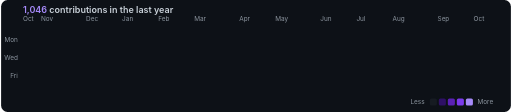
t = 0.00 s
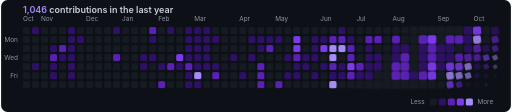
t = 2.61 s
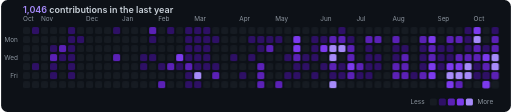
t = 3.33 s
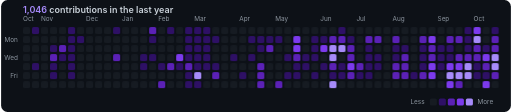
t = 4.88 s
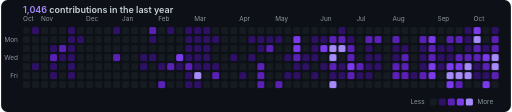
t = 6.17 s
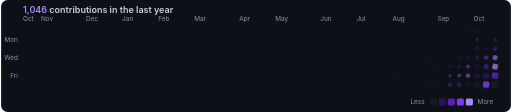
t = 8.73 s

The animated SVG that drew these frames (rendered in a browser with its animation timeline set to each time). Animation: 1 CSS @keyframes rule; frames cover the first 8.73 s, repeats indefinitely.

<svg xmlns="http://www.w3.org/2000/svg" width="792" height="174" viewBox="0 0 792 174">
<style>
  .lbl { font: 10px -apple-system, "Segoe UI", Helvetica, Arial, sans-serif; fill: #8b949e; }
  .ttl { font: 600 14px -apple-system, "Segoe UI", Helvetica, Arial, sans-serif; fill: #c9d1d9; }
  .ttl tspan { fill: #a78bfa; }
  .g rect {
    transform-box: fill-box;
    transform-origin: center;
    animation: wave 9s cubic-bezier(.3,.7,.4,1) infinite both;
  }
  @keyframes wave {
    0%   { opacity: 0; transform: scale(.2) rotate(-45deg); }
    7%   { opacity: 1; transform: scale(1.25) rotate(0deg); }
    11%  { opacity: 1; transform: scale(1); }
    68%  { opacity: 1; transform: scale(1); }
    76%  { opacity: 0; transform: scale(.2) rotate(45deg); }
    100% { opacity: 0; transform: scale(.2) rotate(45deg); }
  }
  @media (prefers-reduced-motion: reduce) { .g rect { animation: none; } }
</style>
<rect width="100%" height="100%" rx="10" fill="#0d1117"/>
<text x="34" y="20" class="ttl"><tspan>1,046</tspan> contributions in the last year</text>
<text x="34" y="32" class="lbl">Oct</text><text x="62" y="32" class="lbl">Nov</text><text x="132" y="32" class="lbl">Dec</text><text x="188" y="32" class="lbl">Jan</text><text x="244" y="32" class="lbl">Feb</text><text x="300" y="32" class="lbl">Mar</text><text x="370" y="32" class="lbl">Apr</text><text x="426" y="32" class="lbl">May</text><text x="496" y="32" class="lbl">Jun</text><text x="552" y="32" class="lbl">Jul</text><text x="608" y="32" class="lbl">Aug</text><text x="678" y="32" class="lbl">Sep</text><text x="734" y="32" class="lbl">Oct</text><text x="26" y="65" text-anchor="end" class="lbl">Mon</text><text x="26" y="93" text-anchor="end" class="lbl">Wed</text><text x="26" y="121" text-anchor="end" class="lbl">Fri</text>
<g class="g"><rect x="34" y="42" width="11" height="11" rx="2.5" fill="#161b22" style="animation-delay:0.000s"><title>2025-10-19: 0 contributions</title></rect><rect x="34" y="56" width="11" height="11" rx="2.5" fill="#161b22" style="animation-delay:0.045s"><title>2025-10-20: 0 contributions</title></rect><rect x="34" y="70" width="11" height="11" rx="2.5" fill="#161b22" style="animation-delay:0.090s"><title>2025-10-21: 0 contributions</title></rect><rect x="34" y="84" width="11" height="11" rx="2.5" fill="#161b22" style="animation-delay:0.135s"><title>2025-10-22: 0 contributions</title></rect><rect x="34" y="98" width="11" height="11" rx="2.5" fill="#161b22" style="animation-delay:0.180s"><title>2025-10-23: 0 contributions</title></rect><rect x="34" y="112" width="11" height="11" rx="2.5" fill="#161b22" style="animation-delay:0.225s"><title>2025-10-24: 0 contributions</title></rect><rect x="34" y="126" width="11" height="11" rx="2.5" fill="#161b22" style="animation-delay:0.270s"><title>2025-10-25: 0 contributions</title></rect><rect x="48" y="42" width="11" height="11" rx="2.5" fill="#2e1065" style="animation-delay:0.045s"><title>2025-10-26: 1 contributions</title></rect><rect x="48" y="56" width="11" height="11" rx="2.5" fill="#161b22" style="animation-delay:0.090s"><title>2025-10-27: 0 contributions</title></rect><rect x="48" y="70" width="11" height="11" rx="2.5" fill="#161b22" style="animation-delay:0.135s"><title>2025-10-28: 0 contributions</title></rect><rect x="48" y="84" width="11" height="11" rx="2.5" fill="#161b22" style="animation-delay:0.180s"><title>2025-10-29: 0 contributions</title></rect><rect x="48" y="98" width="11" height="11" rx="2.5" fill="#2e1065" style="animation-delay:0.225s"><title>2025-10-30: 2 contributions</title></rect><rect x="48" y="112" width="11" height="11" rx="2.5" fill="#161b22" style="animation-delay:0.270s"><title>2025-10-31: 0 contributions</title></rect><rect x="48" y="126" width="11" height="11" rx="2.5" fill="#161b22" style="animation-delay:0.315s"><title>2025-11-01: 0 contributions</title></rect><rect x="62" y="42" width="11" height="11" rx="2.5" fill="#161b22" style="animation-delay:0.090s"><title>2025-11-02: 0 contributions</title></rect><rect x="62" y="56" width="11" height="11" rx="2.5" fill="#161b22" style="animation-delay:0.135s"><title>2025-11-03: 0 contributions</title></rect><rect x="62" y="70" width="11" height="11" rx="2.5" fill="#161b22" style="animation-delay:0.180s"><title>2025-11-04: 0 contributions</title></rect><rect x="62" y="84" width="11" height="11" rx="2.5" fill="#161b22" style="animation-delay:0.225s"><title>2025-11-05: 0 contributions</title></rect><rect x="62" y="98" width="11" height="11" rx="2.5" fill="#161b22" style="animation-delay:0.270s"><title>2025-11-06: 0 contributions</title></rect><rect x="62" y="112" width="11" height="11" rx="2.5" fill="#161b22" style="animation-delay:0.315s"><title>2025-11-07: 0 contributions</title></rect><rect x="62" y="126" width="11" height="11" rx="2.5" fill="#161b22" style="animation-delay:0.360s"><title>2025-11-08: 0 contributions</title></rect><rect x="76" y="42" width="11" height="11" rx="2.5" fill="#161b22" style="animation-delay:0.135s"><title>2025-11-09: 0 contributions</title></rect><rect x="76" y="56" width="11" height="11" rx="2.5" fill="#161b22" style="animation-delay:0.180s"><title>2025-11-10: 0 contributions</title></rect><rect x="76" y="70" width="11" height="11" rx="2.5" fill="#2e1065" style="animation-delay:0.225s"><title>2025-11-11: 4 contributions</title></rect><rect x="76" y="84" width="11" height="11" rx="2.5" fill="#5b21b6" style="animation-delay:0.270s"><title>2025-11-12: 8 contributions</title></rect><rect x="76" y="98" width="11" height="11" rx="2.5" fill="#2e1065" style="animation-delay:0.315s"><title>2025-11-13: 2 contributions</title></rect><rect x="76" y="112" width="11" height="11" rx="2.5" fill="#2e1065" style="animation-delay:0.360s"><title>2025-11-14: 5 contributions</title></rect><rect x="76" y="126" width="11" height="11" rx="2.5" fill="#161b22" style="animation-delay:0.405s"><title>2025-11-15: 0 contributions</title></rect><rect x="90" y="42" width="11" height="11" rx="2.5" fill="#161b22" style="animation-delay:0.180s"><title>2025-11-16: 0 contributions</title></rect><rect x="90" y="56" width="11" height="11" rx="2.5" fill="#161b22" style="animation-delay:0.225s"><title>2025-11-17: 0 contributions</title></rect><rect x="90" y="70" width="11" height="11" rx="2.5" fill="#5b21b6" style="animation-delay:0.270s"><title>2025-11-18: 6 contributions</title></rect><rect x="90" y="84" width="11" height="11" rx="2.5" fill="#2e1065" style="animation-delay:0.315s"><title>2025-11-19: 5 contributions</title></rect><rect x="90" y="98" width="11" height="11" rx="2.5" fill="#161b22" style="animation-delay:0.360s"><title>2025-11-20: 0 contributions</title></rect><rect x="90" y="112" width="11" height="11" rx="2.5" fill="#161b22" style="animation-delay:0.405s"><title>2025-11-21: 0 contributions</title></rect><rect x="90" y="126" width="11" height="11" rx="2.5" fill="#161b22" style="animation-delay:0.450s"><title>2025-11-22: 0 contributions</title></rect><rect x="104" y="42" width="11" height="11" rx="2.5" fill="#2e1065" style="animation-delay:0.225s"><title>2025-11-23: 2 contributions</title></rect><rect x="104" y="56" width="11" height="11" rx="2.5" fill="#2e1065" style="animation-delay:0.270s"><title>2025-11-24: 2 contributions</title></rect><rect x="104" y="70" width="11" height="11" rx="2.5" fill="#2e1065" style="animation-delay:0.315s"><title>2025-11-25: 3 contributions</title></rect><rect x="104" y="84" width="11" height="11" rx="2.5" fill="#2e1065" style="animation-delay:0.360s"><title>2025-11-26: 3 contributions</title></rect><rect x="104" y="98" width="11" height="11" rx="2.5" fill="#2e1065" style="animation-delay:0.405s"><title>2025-11-27: 2 contributions</title></rect><rect x="104" y="112" width="11" height="11" rx="2.5" fill="#2e1065" style="animation-delay:0.450s"><title>2025-11-28: 2 contributions</title></rect><rect x="104" y="126" width="11" height="11" rx="2.5" fill="#161b22" style="animation-delay:0.495s"><title>2025-11-29: 0 contributions</title></rect><rect x="118" y="42" width="11" height="11" rx="2.5" fill="#161b22" style="animation-delay:0.270s"><title>2025-11-30: 0 contributions</title></rect><rect x="118" y="56" width="11" height="11" rx="2.5" fill="#2e1065" style="animation-delay:0.315s"><title>2025-12-01: 1 contributions</title></rect><rect x="118" y="70" width="11" height="11" rx="2.5" fill="#161b22" style="animation-delay:0.360s"><title>2025-12-02: 0 contributions</title></rect><rect x="118" y="84" width="11" height="11" rx="2.5" fill="#161b22" style="animation-delay:0.405s"><title>2025-12-03: 0 contributions</title></rect><rect x="118" y="98" width="11" height="11" rx="2.5" fill="#161b22" style="animation-delay:0.450s"><title>2025-12-04: 0 contributions</title></rect><rect x="118" y="112" width="11" height="11" rx="2.5" fill="#161b22" style="animation-delay:0.495s"><title>2025-12-05: 0 contributions</title></rect><rect x="118" y="126" width="11" height="11" rx="2.5" fill="#161b22" style="animation-delay:0.540s"><title>2025-12-06: 0 contributions</title></rect><rect x="132" y="42" width="11" height="11" rx="2.5" fill="#161b22" style="animation-delay:0.315s"><title>2025-12-07: 0 contributions</title></rect><rect x="132" y="56" width="11" height="11" rx="2.5" fill="#161b22" style="animation-delay:0.360s"><title>2025-12-08: 0 contributions</title></rect><rect x="132" y="70" width="11" height="11" rx="2.5" fill="#161b22" style="animation-delay:0.405s"><title>2025-12-09: 0 contributions</title></rect><rect x="132" y="84" width="11" height="11" rx="2.5" fill="#161b22" style="animation-delay:0.450s"><title>2025-12-10: 0 contributions</title></rect><rect x="132" y="98" width="11" height="11" rx="2.5" fill="#161b22" style="animation-delay:0.495s"><title>2025-12-11: 0 contributions</title></rect><rect x="132" y="112" width="11" height="11" rx="2.5" fill="#161b22" style="animation-delay:0.540s"><title>2025-12-12: 0 contributions</title></rect><rect x="132" y="126" width="11" height="11" rx="2.5" fill="#161b22" style="animation-delay:0.585s"><title>2025-12-13: 0 contributions</title></rect><rect x="146" y="42" width="11" height="11" rx="2.5" fill="#161b22" style="animation-delay:0.360s"><title>2025-12-14: 0 contributions</title></rect><rect x="146" y="56" width="11" height="11" rx="2.5" fill="#161b22" style="animation-delay:0.405s"><title>2025-12-15: 0 contributions</title></rect><rect x="146" y="70" width="11" height="11" rx="2.5" fill="#161b22" style="animation-delay:0.450s"><title>2025-12-16: 0 contributions</title></rect><rect x="146" y="84" width="11" height="11" rx="2.5" fill="#161b22" style="animation-delay:0.495s"><title>2025-12-17: 0 contributions</title></rect><rect x="146" y="98" width="11" height="11" rx="2.5" fill="#161b22" style="animation-delay:0.540s"><title>2025-12-18: 0 contributions</title></rect><rect x="146" y="112" width="11" height="11" rx="2.5" fill="#161b22" style="animation-delay:0.585s"><title>2025-12-19: 0 contributions</title></rect><rect x="146" y="126" width="11" height="11" rx="2.5" fill="#161b22" style="animation-delay:0.630s"><title>2025-12-20: 0 contributions</title></rect><rect x="160" y="42" width="11" height="11" rx="2.5" fill="#161b22" style="animation-delay:0.405s"><title>2025-12-21: 0 contributions</title></rect><rect x="160" y="56" width="11" height="11" rx="2.5" fill="#161b22" style="animation-delay:0.450s"><title>2025-12-22: 0 contributions</title></rect><rect x="160" y="70" width="11" height="11" rx="2.5" fill="#161b22" style="animation-delay:0.495s"><title>2025-12-23: 0 contributions</title></rect><rect x="160" y="84" width="11" height="11" rx="2.5" fill="#161b22" style="animation-delay:0.540s"><title>2025-12-24: 0 contributions</title></rect><rect x="160" y="98" width="11" height="11" rx="2.5" fill="#161b22" style="animation-delay:0.585s"><title>2025-12-25: 0 contributions</title></rect><rect x="160" y="112" width="11" height="11" rx="2.5" fill="#161b22" style="animation-delay:0.630s"><title>2025-12-26: 0 contributions</title></rect><rect x="160" y="126" width="11" height="11" rx="2.5" fill="#161b22" style="animation-delay:0.675s"><title>2025-12-27: 0 contributions</title></rect><rect x="174" y="42" width="11" height="11" rx="2.5" fill="#2e1065" style="animation-delay:0.450s"><title>2025-12-28: 3 contributions</title></rect><rect x="174" y="56" width="11" height="11" rx="2.5" fill="#161b22" style="animation-delay:0.495s"><title>2025-12-29: 0 contributions</title></rect><rect x="174" y="70" width="11" height="11" rx="2.5" fill="#161b22" style="animation-delay:0.540s"><title>2025-12-30: 0 contributions</title></rect><rect x="174" y="84" width="11" height="11" rx="2.5" fill="#5b21b6" style="animation-delay:0.585s"><title>2025-12-31: 6 contributions</title></rect><rect x="174" y="98" width="11" height="11" rx="2.5" fill="#161b22" style="animation-delay:0.630s"><title>2026-01-01: 0 contributions</title></rect><rect x="174" y="112" width="11" height="11" rx="2.5" fill="#161b22" style="animation-delay:0.675s"><title>2026-01-02: 0 contributions</title></rect><rect x="174" y="126" width="11" height="11" rx="2.5" fill="#161b22" style="animation-delay:0.720s"><title>2026-01-03: 0 contributions</title></rect><rect x="188" y="42" width="11" height="11" rx="2.5" fill="#161b22" style="animation-delay:0.495s"><title>2026-01-04: 0 contributions</title></rect><rect x="188" y="56" width="11" height="11" rx="2.5" fill="#161b22" style="animation-delay:0.540s"><title>2026-01-05: 0 contributions</title></rect><rect x="188" y="70" width="11" height="11" rx="2.5" fill="#161b22" style="animation-delay:0.585s"><title>2026-01-06: 0 contributions</title></rect><rect x="188" y="84" width="11" height="11" rx="2.5" fill="#161b22" style="animation-delay:0.630s"><title>2026-01-07: 0 contributions</title></rect><rect x="188" y="98" width="11" height="11" rx="2.5" fill="#161b22" style="animation-delay:0.675s"><title>2026-01-08: 0 contributions</title></rect><rect x="188" y="112" width="11" height="11" rx="2.5" fill="#161b22" style="animation-delay:0.720s"><title>2026-01-09: 0 contributions</title></rect><rect x="188" y="126" width="11" height="11" rx="2.5" fill="#161b22" style="animation-delay:0.765s"><title>2026-01-10: 0 contributions</title></rect><rect x="202" y="42" width="11" height="11" rx="2.5" fill="#161b22" style="animation-delay:0.540s"><title>2026-01-11: 0 contributions</title></rect><rect x="202" y="56" width="11" height="11" rx="2.5" fill="#161b22" style="animation-delay:0.585s"><title>2026-01-12: 0 contributions</title></rect><rect x="202" y="70" width="11" height="11" rx="2.5" fill="#161b22" style="animation-delay:0.630s"><title>2026-01-13: 0 contributions</title></rect><rect x="202" y="84" width="11" height="11" rx="2.5" fill="#161b22" style="animation-delay:0.675s"><title>2026-01-14: 0 contributions</title></rect><rect x="202" y="98" width="11" height="11" rx="2.5" fill="#161b22" style="animation-delay:0.720s"><title>2026-01-15: 0 contributions</title></rect><rect x="202" y="112" width="11" height="11" rx="2.5" fill="#161b22" style="animation-delay:0.765s"><title>2026-01-16: 0 contributions</title></rect><rect x="202" y="126" width="11" height="11" rx="2.5" fill="#161b22" style="animation-delay:0.810s"><title>2026-01-17: 0 contributions</title></rect><rect x="216" y="42" width="11" height="11" rx="2.5" fill="#161b22" style="animation-delay:0.585s"><title>2026-01-18: 0 contributions</title></rect><rect x="216" y="56" width="11" height="11" rx="2.5" fill="#161b22" style="animation-delay:0.630s"><title>2026-01-19: 0 contributions</title></rect><rect x="216" y="70" width="11" height="11" rx="2.5" fill="#161b22" style="animation-delay:0.675s"><title>2026-01-20: 0 contributions</title></rect><rect x="216" y="84" width="11" height="11" rx="2.5" fill="#2e1065" style="animation-delay:0.720s"><title>2026-01-21: 1 contributions</title></rect><rect x="216" y="98" width="11" height="11" rx="2.5" fill="#2e1065" style="animation-delay:0.765s"><title>2026-01-22: 1 contributions</title></rect><rect x="216" y="112" width="11" height="11" rx="2.5" fill="#161b22" style="animation-delay:0.810s"><title>2026-01-23: 0 contributions</title></rect><rect x="216" y="126" width="11" height="11" rx="2.5" fill="#161b22" style="animation-delay:0.855s"><title>2026-01-24: 0 contributions</title></rect><rect x="230" y="42" width="11" height="11" rx="2.5" fill="#5b21b6" style="animation-delay:0.630s"><title>2026-01-25: 6 contributions</title></rect><rect x="230" y="56" width="11" height="11" rx="2.5" fill="#2e1065" style="animation-delay:0.675s"><title>2026-01-26: 3 contributions</title></rect><rect x="230" y="70" width="11" height="11" rx="2.5" fill="#161b22" style="animation-delay:0.720s"><title>2026-01-27: 0 contributions</title></rect><rect x="230" y="84" width="11" height="11" rx="2.5" fill="#2e1065" style="animation-delay:0.765s"><title>2026-01-28: 1 contributions</title></rect><rect x="230" y="98" width="11" height="11" rx="2.5" fill="#161b22" style="animation-delay:0.810s"><title>2026-01-29: 0 contributions</title></rect><rect x="230" y="112" width="11" height="11" rx="2.5" fill="#161b22" style="animation-delay:0.855s"><title>2026-01-30: 0 contributions</title></rect><rect x="230" y="126" width="11" height="11" rx="2.5" fill="#161b22" style="animation-delay:0.900s"><title>2026-01-31: 0 contributions</title></rect><rect x="244" y="42" width="11" height="11" rx="2.5" fill="#161b22" style="animation-delay:0.675s"><title>2026-02-01: 0 contributions</title></rect><rect x="244" y="56" width="11" height="11" rx="2.5" fill="#161b22" style="animation-delay:0.720s"><title>2026-02-02: 0 contributions</title></rect><rect x="244" y="70" width="11" height="11" rx="2.5" fill="#161b22" style="animation-delay:0.765s"><title>2026-02-03: 0 contributions</title></rect><rect x="244" y="84" width="11" height="11" rx="2.5" fill="#161b22" style="animation-delay:0.810s"><title>2026-02-04: 0 contributions</title></rect><rect x="244" y="98" width="11" height="11" rx="2.5" fill="#2e1065" style="animation-delay:0.855s"><title>2026-02-05: 5 contributions</title></rect><rect x="244" y="112" width="11" height="11" rx="2.5" fill="#161b22" style="animation-delay:0.900s"><title>2026-02-06: 0 contributions</title></rect><rect x="244" y="126" width="11" height="11" rx="2.5" fill="#5b21b6" style="animation-delay:0.945s"><title>2026-02-07: 7 contributions</title></rect><rect x="258" y="42" width="11" height="11" rx="2.5" fill="#2e1065" style="animation-delay:0.720s"><title>2026-02-08: 5 contributions</title></rect><rect x="258" y="56" width="11" height="11" rx="2.5" fill="#161b22" style="animation-delay:0.765s"><title>2026-02-09: 0 contributions</title></rect><rect x="258" y="70" width="11" height="11" rx="2.5" fill="#161b22" style="animation-delay:0.810s"><title>2026-02-10: 0 contributions</title></rect><rect x="258" y="84" width="11" height="11" rx="2.5" fill="#161b22" style="animation-delay:0.855s"><title>2026-02-11: 0 contributions</title></rect><rect x="258" y="98" width="11" height="11" rx="2.5" fill="#5b21b6" style="animation-delay:0.900s"><title>2026-02-12: 7 contributions</title></rect><rect x="258" y="112" width="11" height="11" rx="2.5" fill="#161b22" style="animation-delay:0.945s"><title>2026-02-13: 0 contributions</title></rect><rect x="258" y="126" width="11" height="11" rx="2.5" fill="#161b22" style="animation-delay:0.990s"><title>2026-02-14: 0 contributions</title></rect><rect x="272" y="42" width="11" height="11" rx="2.5" fill="#161b22" style="animation-delay:0.765s"><title>2026-02-15: 0 contributions</title></rect><rect x="272" y="56" width="11" height="11" rx="2.5" fill="#161b22" style="animation-delay:0.810s"><title>2026-02-16: 0 contributions</title></rect><rect x="272" y="70" width="11" height="11" rx="2.5" fill="#161b22" style="animation-delay:0.855s"><title>2026-02-17: 0 contributions</title></rect><rect x="272" y="84" width="11" height="11" rx="2.5" fill="#7c3aed" style="animation-delay:0.900s"><title>2026-02-18: 14 contributions</title></rect><rect x="272" y="98" width="11" height="11" rx="2.5" fill="#2e1065" style="animation-delay:0.945s"><title>2026-02-19: 3 contributions</title></rect><rect x="272" y="112" width="11" height="11" rx="2.5" fill="#161b22" style="animation-delay:0.990s"><title>2026-02-20: 0 contributions</title></rect><rect x="272" y="126" width="11" height="11" rx="2.5" fill="#161b22" style="animation-delay:1.035s"><title>2026-02-21: 0 contributions</title></rect><rect x="286" y="42" width="11" height="11" rx="2.5" fill="#2e1065" style="animation-delay:0.810s"><title>2026-02-22: 5 contributions</title></rect><rect x="286" y="56" width="11" height="11" rx="2.5" fill="#2e1065" style="animation-delay:0.855s"><title>2026-02-23: 5 contributions</title></rect><rect x="286" y="70" width="11" height="11" rx="2.5" fill="#2e1065" style="animation-delay:0.900s"><title>2026-02-24: 2 contributions</title></rect><rect x="286" y="84" width="11" height="11" rx="2.5" fill="#2e1065" style="animation-delay:0.945s"><title>2026-02-25: 5 contributions</title></rect><rect x="286" y="98" width="11" height="11" rx="2.5" fill="#5b21b6" style="animation-delay:0.990s"><title>2026-02-26: 9 contributions</title></rect><rect x="286" y="112" width="11" height="11" rx="2.5" fill="#2e1065" style="animation-delay:1.035s"><title>2026-02-27: 3 contributions</title></rect><rect x="286" y="126" width="11" height="11" rx="2.5" fill="#2e1065" style="animation-delay:1.080s"><title>2026-02-28: 1 contributions</title></rect><rect x="300" y="42" width="11" height="11" rx="2.5" fill="#2e1065" style="animation-delay:0.855s"><title>2026-03-01: 4 contributions</title></rect><rect x="300" y="56" width="11" height="11" rx="2.5" fill="#2e1065" style="animation-delay:0.900s"><title>2026-03-02: 1 contributions</title></rect><rect x="300" y="70" width="11" height="11" rx="2.5" fill="#2e1065" style="animation-delay:0.945s"><title>2026-03-03: 1 contributions</title></rect><rect x="300" y="84" width="11" height="11" rx="2.5" fill="#2e1065" style="animation-delay:0.990s"><title>2026-03-04: 1 contributions</title></rect><rect x="300" y="98" width="11" height="11" rx="2.5" fill="#2e1065" style="animation-delay:1.035s"><title>2026-03-05: 4 contributions</title></rect><rect x="300" y="112" width="11" height="11" rx="2.5" fill="#a78bfa" style="animation-delay:1.080s"><title>2026-03-06: 23 contributions</title></rect><rect x="300" y="126" width="11" height="11" rx="2.5" fill="#2e1065" style="animation-delay:1.125s"><title>2026-03-07: 2 contributions</title></rect><rect x="314" y="42" width="11" height="11" rx="2.5" fill="#2e1065" style="animation-delay:0.900s"><title>2026-03-08: 1 contributions</title></rect><rect x="314" y="56" width="11" height="11" rx="2.5" fill="#2e1065" style="animation-delay:0.945s"><title>2026-03-09: 1 contributions</title></rect><rect x="314" y="70" width="11" height="11" rx="2.5" fill="#2e1065" style="animation-delay:0.990s"><title>2026-03-10: 1 contributions</title></rect><rect x="314" y="84" width="11" height="11" rx="2.5" fill="#2e1065" style="animation-delay:1.035s"><title>2026-03-11: 3 contributions</title></rect><rect x="314" y="98" width="11" height="11" rx="2.5" fill="#2e1065" style="animation-delay:1.080s"><title>2026-03-12: 2 contributions</title></rect><rect x="314" y="112" width="11" height="11" rx="2.5" fill="#161b22" style="animation-delay:1.125s"><title>2026-03-13: 0 contributions</title></rect><rect x="314" y="126" width="11" height="11" rx="2.5" fill="#161b22" style="animation-delay:1.170s"><title>2026-03-14: 0 contributions</title></rect><rect x="328" y="42" width="11" height="11" rx="2.5" fill="#161b22" style="animation-delay:0.945s"><title>2026-03-15: 0 contributions</title></rect><rect x="328" y="56" width="11" height="11" rx="2.5" fill="#2e1065" style="animation-delay:0.990s"><title>2026-03-16: 2 contributions</title></rect><rect x="328" y="70" width="11" height="11" rx="2.5" fill="#161b22" style="animation-delay:1.035s"><title>2026-03-17: 0 contributions</title></rect><rect x="328" y="84" width="11" height="11" rx="2.5" fill="#161b22" style="animation-delay:1.080s"><title>2026-03-18: 0 contributions</title></rect><rect x="328" y="98" width="11" height="11" rx="2.5" fill="#2e1065" style="animation-delay:1.125s"><title>2026-03-19: 1 contributions</title></rect><rect x="328" y="112" width="11" height="11" rx="2.5" fill="#5b21b6" style="animation-delay:1.170s"><title>2026-03-20: 11 contributions</title></rect><rect x="328" y="126" width="11" height="11" rx="2.5" fill="#161b22" style="animation-delay:1.215s"><title>2026-03-21: 0 contributions</title></rect><rect x="342" y="42" width="11" height="11" rx="2.5" fill="#161b22" style="animation-delay:0.990s"><title>2026-03-22: 0 contributions</title></rect><rect x="342" y="56" width="11" height="11" rx="2.5" fill="#161b22" style="animation-delay:1.035s"><title>2026-03-23: 0 contributions</title></rect><rect x="342" y="70" width="11" height="11" rx="2.5" fill="#161b22" style="animation-delay:1.080s"><title>2026-03-24: 0 contributions</title></rect><rect x="342" y="84" width="11" height="11" rx="2.5" fill="#161b22" style="animation-delay:1.125s"><title>2026-03-25: 0 contributions</title></rect><rect x="342" y="98" width="11" height="11" rx="2.5" fill="#161b22" style="animation-delay:1.170s"><title>2026-03-26: 0 contributions</title></rect><rect x="342" y="112" width="11" height="11" rx="2.5" fill="#161b22" style="animation-delay:1.215s"><title>2026-03-27: 0 contributions</title></rect><rect x="342" y="126" width="11" height="11" rx="2.5" fill="#161b22" style="animation-delay:1.260s"><title>2026-03-28: 0 contributions</title></rect><rect x="356" y="42" width="11" height="11" rx="2.5" fill="#161b22" style="animation-delay:1.035s"><title>2026-03-29: 0 contributions</title></rect><rect x="356" y="56" width="11" height="11" rx="2.5" fill="#161b22" style="animation-delay:1.080s"><title>2026-03-30: 0 contributions</title></rect><rect x="356" y="70" width="11" height="11" rx="2.5" fill="#161b22" style="animation-delay:1.125s"><title>2026-03-31: 0 contributions</title></rect><rect x="356" y="84" width="11" height="11" rx="2.5" fill="#2e1065" style="animation-delay:1.170s"><title>2026-04-01: 1 contributions</title></rect><rect x="356" y="98" width="11" height="11" rx="2.5" fill="#161b22" style="animation-delay:1.215s"><title>2026-04-02: 0 contributions</title></rect><rect x="356" y="112" width="11" height="11" rx="2.5" fill="#161b22" style="animation-delay:1.260s"><title>2026-04-03: 0 contributions</title></rect><rect x="356" y="126" width="11" height="11" rx="2.5" fill="#161b22" style="animation-delay:1.305s"><title>2026-04-04: 0 contributions</title></rect><rect x="370" y="42" width="11" height="11" rx="2.5" fill="#161b22" style="animation-delay:1.080s"><title>2026-04-05: 0 contributions</title></rect><rect x="370" y="56" width="11" height="11" rx="2.5" fill="#161b22" style="animation-delay:1.125s"><title>2026-04-06: 0 contributions</title></rect><rect x="370" y="70" width="11" height="11" rx="2.5" fill="#161b22" style="animation-delay:1.170s"><title>2026-04-07: 0 contributions</title></rect><rect x="370" y="84" width="11" height="11" rx="2.5" fill="#161b22" style="animation-delay:1.215s"><title>2026-04-08: 0 contributions</title></rect><rect x="370" y="98" width="11" height="11" rx="2.5" fill="#161b22" style="animation-delay:1.260s"><title>2026-04-09: 0 contributions</title></rect><rect x="370" y="112" width="11" height="11" rx="2.5" fill="#2e1065" style="animation-delay:1.305s"><title>2026-04-10: 1 contributions</title></rect><rect x="370" y="126" width="11" height="11" rx="2.5" fill="#161b22" style="animation-delay:1.350s"><title>2026-04-11: 0 contributions</title></rect><rect x="384" y="42" width="11" height="11" rx="2.5" fill="#161b22" style="animation-delay:1.125s"><title>2026-04-12: 0 contributions</title></rect><rect x="384" y="56" width="11" height="11" rx="2.5" fill="#2e1065" style="animation-delay:1.170s"><title>2026-04-13: 2 contributions</title></rect><rect x="384" y="70" width="11" height="11" rx="2.5" fill="#161b22" style="animation-delay:1.215s"><title>2026-04-14: 0 contributions</title></rect><rect x="384" y="84" width="11" height="11" rx="2.5" fill="#2e1065" style="animation-delay:1.260s"><title>2026-04-15: 3 contributions</title></rect><rect x="384" y="98" width="11" height="11" rx="2.5" fill="#161b22" style="animation-delay:1.305s"><title>2026-04-16: 0 contributions</title></rect><rect x="384" y="112" width="11" height="11" rx="2.5" fill="#161b22" style="animation-delay:1.350s"><title>2026-04-17: 0 contributions</title></rect><rect x="384" y="126" width="11" height="11" rx="2.5" fill="#161b22" style="animation-delay:1.395s"><title>2026-04-18: 0 contributions</title></rect><rect x="398" y="42" width="11" height="11" rx="2.5" fill="#161b22" style="animation-delay:1.170s"><title>2026-04-19: 0 contributions</title></rect><rect x="398" y="56" width="11" height="11" rx="2.5" fill="#2e1065" style="animation-delay:1.215s"><title>2026-04-20: 2 contributions</title></rect><rect x="398" y="70" width="11" height="11" rx="2.5" fill="#2e1065" style="animation-delay:1.260s"><title>2026-04-21: 2 contributions</title></rect><rect x="398" y="84" width="11" height="11" rx="2.5" fill="#161b22" style="animation-delay:1.305s"><title>2026-04-22: 0 contributions</title></rect><rect x="398" y="98" width="11" height="11" rx="2.5" fill="#5b21b6" style="animation-delay:1.350s"><title>2026-04-23: 7 contributions</title></rect><rect x="398" y="112" width="11" height="11" rx="2.5" fill="#5b21b6" style="animation-delay:1.395s"><title>2026-04-24: 10 contributions</title></rect><rect x="398" y="126" width="11" height="11" rx="2.5" fill="#5b21b6" style="animation-delay:1.440s"><title>2026-04-25: 10 contributions</title></rect><rect x="412" y="42" width="11" height="11" rx="2.5" fill="#161b22" style="animation-delay:1.215s"><title>2026-04-26: 0 contributions</title></rect><rect x="412" y="56" width="11" height="11" rx="2.5" fill="#2e1065" style="animation-delay:1.260s"><title>2026-04-27: 5 contributions</title></rect><rect x="412" y="70" width="11" height="11" rx="2.5" fill="#5b21b6" style="animation-delay:1.305s"><title>2026-04-28: 10 contributions</title></rect><rect x="412" y="84" width="11" height="11" rx="2.5" fill="#161b22" style="animation-delay:1.350s"><title>2026-04-29: 0 contributions</title></rect><rect x="412" y="98" width="11" height="11" rx="2.5" fill="#161b22" style="animation-delay:1.395s"><title>2026-04-30: 0 contributions</title></rect><rect x="412" y="112" width="11" height="11" rx="2.5" fill="#161b22" style="animation-delay:1.440s"><title>2026-05-01: 0 contributions</title></rect><rect x="412" y="126" width="11" height="11" rx="2.5" fill="#161b22" style="animation-delay:1.485s"><title>2026-05-02: 0 contributions</title></rect><rect x="426" y="42" width="11" height="11" rx="2.5" fill="#161b22" style="animation-delay:1.260s"><title>2026-05-03: 0 contributions</title></rect><rect x="426" y="56" width="11" height="11" rx="2.5" fill="#2e1065" style="animation-delay:1.305s"><title>2026-05-04: 2 contributions</title></rect><rect x="426" y="70" width="11" height="11" rx="2.5" fill="#161b22" style="animation-delay:1.350s"><title>2026-05-05: 0 contributions</title></rect><rect x="426" y="84" width="11" height="11" rx="2.5" fill="#161b22" style="animation-delay:1.395s"><title>2026-05-06: 0 contributions</title></rect><rect x="426" y="98" width="11" height="11" rx="2.5" fill="#161b22" style="animation-delay:1.440s"><title>2026-05-07: 0 contributions</title></rect><rect x="426" y="112" width="11" height="11" rx="2.5" fill="#161b22" style="animation-delay:1.485s"><title>2026-05-08: 0 contributions</title></rect><rect x="426" y="126" width="11" height="11" rx="2.5" fill="#5b21b6" style="animation-delay:1.530s"><title>2026-05-09: 9 contributions</title></rect><rect x="440" y="42" width="11" height="11" rx="2.5" fill="#161b22" style="animation-delay:1.305s"><title>2026-05-10: 0 contributions</title></rect><rect x="440" y="56" width="11" height="11" rx="2.5" fill="#161b22" style="animation-delay:1.350s"><title>2026-05-11: 0 contributions</title></rect><rect x="440" y="70" width="11" height="11" rx="2.5" fill="#161b22" style="animation-delay:1.395s"><title>2026-05-12: 0 contributions</title></rect><rect x="440" y="84" width="11" height="11" rx="2.5" fill="#2e1065" style="animation-delay:1.440s"><title>2026-05-13: 1 contributions</title></rect><rect x="440" y="98" width="11" height="11" rx="2.5" fill="#161b22" style="animation-delay:1.485s"><title>2026-05-14: 0 contributions</title></rect><rect x="440" y="112" width="11" height="11" rx="2.5" fill="#2e1065" style="animation-delay:1.530s"><title>2026-05-15: 1 contributions</title></rect><rect x="440" y="126" width="11" height="11" rx="2.5" fill="#161b22" style="animation-delay:1.575s"><title>2026-05-16: 0 contributions</title></rect><rect x="454" y="42" width="11" height="11" rx="2.5" fill="#161b22" style="animation-delay:1.350s"><title>2026-05-17: 0 contributions</title></rect><rect x="454" y="56" width="11" height="11" rx="2.5" fill="#7c3aed" style="animation-delay:1.395s"><title>2026-05-18: 15 contributions</title></rect><rect x="454" y="70" width="11" height="11" rx="2.5" fill="#7c3aed" style="animation-delay:1.440s"><title>2026-05-19: 15 contributions</title></rect><rect x="454" y="84" width="11" height="11" rx="2.5" fill="#5b21b6" style="animation-delay:1.485s"><title>2026-05-20: 8 contributions</title></rect><rect x="454" y="98" width="11" height="11" rx="2.5" fill="#2e1065" style="animation-delay:1.530s"><title>2026-05-21: 5 contributions</title></rect><rect x="454" y="112" width="11" height="11" rx="2.5" fill="#2e1065" style="animation-delay:1.575s"><title>2026-05-22: 3 contributions</title></rect><rect x="454" y="126" width="11" height="11" rx="2.5" fill="#161b22" style="animation-delay:1.620s"><title>2026-05-23: 0 contributions</title></rect><rect x="468" y="42" width="11" height="11" rx="2.5" fill="#161b22" style="animation-delay:1.395s"><title>2026-05-24: 0 contributions</title></rect><rect x="468" y="56" width="11" height="11" rx="2.5" fill="#161b22" style="animation-delay:1.440s"><title>2026-05-25: 0 contributions</title></rect><rect x="468" y="70" width="11" height="11" rx="2.5" fill="#161b22" style="animation-delay:1.485s"><title>2026-05-26: 0 contributions</title></rect><rect x="468" y="84" width="11" height="11" rx="2.5" fill="#2e1065" style="animation-delay:1.530s"><title>2026-05-27: 4 contributions</title></rect><rect x="468" y="98" width="11" height="11" rx="2.5" fill="#2e1065" style="animation-delay:1.575s"><title>2026-05-28: 3 contributions</title></rect><rect x="468" y="112" width="11" height="11" rx="2.5" fill="#161b22" style="animation-delay:1.620s"><title>2026-05-29: 0 contributions</title></rect><rect x="468" y="126" width="11" height="11" rx="2.5" fill="#161b22" style="animation-delay:1.665s"><title>2026-05-30: 0 contributions</title></rect><rect x="482" y="42" width="11" height="11" rx="2.5" fill="#161b22" style="animation-delay:1.440s"><title>2026-05-31: 0 contributions</title></rect><rect x="482" y="56" width="11" height="11" rx="2.5" fill="#2e1065" style="animation-delay:1.485s"><title>2026-06-01: 1 contributions</title></rect><rect x="482" y="70" width="11" height="11" rx="2.5" fill="#2e1065" style="animation-delay:1.530s"><title>2026-06-02: 3 contributions</title></rect><rect x="482" y="84" width="11" height="11" rx="2.5" fill="#2e1065" style="animation-delay:1.575s"><title>2026-06-03: 2 contributions</title></rect><rect x="482" y="98" width="11" height="11" rx="2.5" fill="#161b22" style="animation-delay:1.620s"><title>2026-06-04: 0 contributions</title></rect><rect x="482" y="112" width="11" height="11" rx="2.5" fill="#2e1065" style="animation-delay:1.665s"><title>2026-06-05: 1 contributions</title></rect><rect x="482" y="126" width="11" height="11" rx="2.5" fill="#161b22" style="animation-delay:1.710s"><title>2026-06-06: 0 contributions</title></rect><rect x="496" y="42" width="11" height="11" rx="2.5" fill="#161b22" style="animation-delay:1.485s"><title>2026-06-07: 0 contributions</title></rect><rect x="496" y="56" width="11" height="11" rx="2.5" fill="#2e1065" style="animation-delay:1.530s"><title>2026-06-08: 1 contributions</title></rect><rect x="496" y="70" width="11" height="11" rx="2.5" fill="#7c3aed" style="animation-delay:1.575s"><title>2026-06-09: 15 contributions</title></rect><rect x="496" y="84" width="11" height="11" rx="2.5" fill="#161b22" style="animation-delay:1.620s"><title>2026-06-10: 0 contributions</title></rect><rect x="496" y="98" width="11" height="11" rx="2.5" fill="#2e1065" style="animation-delay:1.665s"><title>2026-06-11: 3 contributions</title></rect><rect x="496" y="112" width="11" height="11" rx="2.5" fill="#161b22" style="animation-delay:1.710s"><title>2026-06-12: 0 contributions</title></rect><rect x="496" y="126" width="11" height="11" rx="2.5" fill="#161b22" style="animation-delay:1.755s"><title>2026-06-13: 0 contributions</title></rect><rect x="510" y="42" width="11" height="11" rx="2.5" fill="#161b22" style="animation-delay:1.530s"><title>2026-06-14: 0 contributions</title></rect><rect x="510" y="56" width="11" height="11" rx="2.5" fill="#5b21b6" style="animation-delay:1.575s"><title>2026-06-15: 6 contributions</title></rect><rect x="510" y="70" width="11" height="11" rx="2.5" fill="#a78bfa" style="animation-delay:1.620s"><title>2026-06-16: 22 contributions</title></rect><rect x="510" y="84" width="11" height="11" rx="2.5" fill="#a78bfa" style="animation-delay:1.665s"><title>2026-06-17: 19 contributions</title></rect><rect x="510" y="98" width="11" height="11" rx="2.5" fill="#5b21b6" style="animation-delay:1.710s"><title>2026-06-18: 9 contributions</title></rect><rect x="510" y="112" width="11" height="11" rx="2.5" fill="#2e1065" style="animation-delay:1.755s"><title>2026-06-19: 3 contributions</title></rect><rect x="510" y="126" width="11" height="11" rx="2.5" fill="#a78bfa" style="animation-delay:1.800s"><title>2026-06-20: 20 contributions</title></rect><rect x="524" y="42" width="11" height="11" rx="2.5" fill="#2e1065" style="animation-delay:1.575s"><title>2026-06-21: 3 contributions</title></rect><rect x="524" y="56" width="11" height="11" rx="2.5" fill="#5b21b6" style="animation-delay:1.620s"><title>2026-06-22: 10 contributions</title></rect><rect x="524" y="70" width="11" height="11" rx="2.5" fill="#a78bfa" style="animation-delay:1.665s"><title>2026-06-23: 19 contributions</title></rect><rect x="524" y="84" width="11" height="11" rx="2.5" fill="#161b22" style="animation-delay:1.710s"><title>2026-06-24: 0 contributions</title></rect><rect x="524" y="98" width="11" height="11" rx="2.5" fill="#2e1065" style="animation-delay:1.755s"><title>2026-06-25: 1 contributions</title></rect><rect x="524" y="112" width="11" height="11" rx="2.5" fill="#2e1065" style="animation-delay:1.800s"><title>2026-06-26: 1 contributions</title></rect><rect x="524" y="126" width="11" height="11" rx="2.5" fill="#161b22" style="animation-delay:1.845s"><title>2026-06-27: 0 contributions</title></rect><rect x="538" y="42" width="11" height="11" rx="2.5" fill="#161b22" style="animation-delay:1.620s"><title>2026-06-28: 0 contributions</title></rect><rect x="538" y="56" width="11" height="11" rx="2.5" fill="#2e1065" style="animation-delay:1.665s"><title>2026-06-29: 2 contributions</title></rect><rect x="538" y="70" width="11" height="11" rx="2.5" fill="#5b21b6" style="animation-delay:1.710s"><title>2026-06-30: 8 contributions</title></rect><rect x="538" y="84" width="11" height="11" rx="2.5" fill="#5b21b6" style="animation-delay:1.755s"><title>2026-07-01: 7 contributions</title></rect><rect x="538" y="98" width="11" height="11" rx="2.5" fill="#7c3aed" style="animation-delay:1.800s"><title>2026-07-02: 14 contributions</title></rect><rect x="538" y="112" width="11" height="11" rx="2.5" fill="#5b21b6" style="animation-delay:1.845s"><title>2026-07-03: 8 contributions</title></rect><rect x="538" y="126" width="11" height="11" rx="2.5" fill="#161b22" style="animation-delay:1.890s"><title>2026-07-04: 0 contributions</title></rect><rect x="552" y="42" width="11" height="11" rx="2.5" fill="#161b22" style="animation-delay:1.665s"><title>2026-07-05: 0 contributions</title></rect><rect x="552" y="56" width="11" height="11" rx="2.5" fill="#161b22" style="animation-delay:1.710s"><title>2026-07-06: 0 contributions</title></rect><rect x="552" y="70" width="11" height="11" rx="2.5" fill="#161b22" style="animation-delay:1.755s"><title>2026-07-07: 0 contributions</title></rect><rect x="552" y="84" width="11" height="11" rx="2.5" fill="#161b22" style="animation-delay:1.800s"><title>2026-07-08: 0 contributions</title></rect><rect x="552" y="98" width="11" height="11" rx="2.5" fill="#5b21b6" style="animation-delay:1.845s"><title>2026-07-09: 8 contributions</title></rect><rect x="552" y="112" width="11" height="11" rx="2.5" fill="#2e1065" style="animation-delay:1.890s"><title>2026-07-10: 2 contributions</title></rect><rect x="552" y="126" width="11" height="11" rx="2.5" fill="#161b22" style="animation-delay:1.935s"><title>2026-07-11: 0 contributions</title></rect><rect x="566" y="42" width="11" height="11" rx="2.5" fill="#161b22" style="animation-delay:1.710s"><title>2026-07-12: 0 contributions</title></rect><rect x="566" y="56" width="11" height="11" rx="2.5" fill="#5b21b6" style="animation-delay:1.755s"><title>2026-07-13: 7 contributions</title></rect><rect x="566" y="70" width="11" height="11" rx="2.5" fill="#2e1065" style="animation-delay:1.800s"><title>2026-07-14: 2 contributions</title></rect><rect x="566" y="84" width="11" height="11" rx="2.5" fill="#2e1065" style="animation-delay:1.845s"><title>2026-07-15: 3 contributions</title></rect><rect x="566" y="98" width="11" height="11" rx="2.5" fill="#2e1065" style="animation-delay:1.890s"><title>2026-07-16: 2 contributions</title></rect><rect x="566" y="112" width="11" height="11" rx="2.5" fill="#2e1065" style="animation-delay:1.935s"><title>2026-07-17: 3 contributions</title></rect><rect x="566" y="126" width="11" height="11" rx="2.5" fill="#161b22" style="animation-delay:1.980s"><title>2026-07-18: 0 contributions</title></rect><rect x="580" y="42" width="11" height="11" rx="2.5" fill="#161b22" style="animation-delay:1.755s"><title>2026-07-19: 0 contributions</title></rect><rect x="580" y="56" width="11" height="11" rx="2.5" fill="#5b21b6" style="animation-delay:1.800s"><title>2026-07-20: 6 contributions</title></rect><rect x="580" y="70" width="11" height="11" rx="2.5" fill="#161b22" style="animation-delay:1.845s"><title>2026-07-21: 0 contributions</title></rect><rect x="580" y="84" width="11" height="11" rx="2.5" fill="#2e1065" style="animation-delay:1.890s"><title>2026-07-22: 3 contributions</title></rect><rect x="580" y="98" width="11" height="11" rx="2.5" fill="#2e1065" style="animation-delay:1.935s"><title>2026-07-23: 1 contributions</title></rect><rect x="580" y="112" width="11" height="11" rx="2.5" fill="#161b22" style="animation-delay:1.980s"><title>2026-07-24: 0 contributions</title></rect><rect x="580" y="126" width="11" height="11" rx="2.5" fill="#161b22" style="animation-delay:2.025s"><title>2026-07-25: 0 contributions</title></rect><rect x="594" y="42" width="11" height="11" rx="2.5" fill="#161b22" style="animation-delay:1.800s"><title>2026-07-26: 0 contributions</title></rect><rect x="594" y="56" width="11" height="11" rx="2.5" fill="#161b22" style="animation-delay:1.845s"><title>2026-07-27: 0 contributions</title></rect><rect x="594" y="70" width="11" height="11" rx="2.5" fill="#161b22" style="animation-delay:1.890s"><title>2026-07-28: 0 contributions</title></rect><rect x="594" y="84" width="11" height="11" rx="2.5" fill="#161b22" style="animation-delay:1.935s"><title>2026-07-29: 0 contributions</title></rect><rect x="594" y="98" width="11" height="11" rx="2.5" fill="#161b22" style="animation-delay:1.980s"><title>2026-07-30: 0 contributions</title></rect><rect x="594" y="112" width="11" height="11" rx="2.5" fill="#161b22" style="animation-delay:2.025s"><title>2026-07-31: 0 contributions</title></rect><rect x="594" y="126" width="11" height="11" rx="2.5" fill="#161b22" style="animation-delay:2.070s"><title>2026-08-01: 0 contributions</title></rect><rect x="608" y="42" width="11" height="11" rx="2.5" fill="#161b22" style="animation-delay:1.845s"><title>2026-08-02: 0 contributions</title></rect><rect x="608" y="56" width="11" height="11" rx="2.5" fill="#5b21b6" style="animation-delay:1.890s"><title>2026-08-03: 6 contributions</title></rect><rect x="608" y="70" width="11" height="11" rx="2.5" fill="#2e1065" style="animation-delay:1.935s"><title>2026-08-04: 1 contributions</title></rect><rect x="608" y="84" width="11" height="11" rx="2.5" fill="#2e1065" style="animation-delay:1.980s"><title>2026-08-05: 3 contributions</title></rect><rect x="608" y="98" width="11" height="11" rx="2.5" fill="#5b21b6" style="animation-delay:2.025s"><title>2026-08-06: 11 contributions</title></rect><rect x="608" y="112" width="11" height="11" rx="2.5" fill="#5b21b6" style="animation-delay:2.070s"><title>2026-08-07: 9 contributions</title></rect><rect x="608" y="126" width="11" height="11" rx="2.5" fill="#161b22" style="animation-delay:2.115s"><title>2026-08-08: 0 contributions</title></rect><rect x="622" y="42" width="11" height="11" rx="2.5" fill="#161b22" style="animation-delay:1.890s"><title>2026-08-09: 0 contributions</title></rect><rect x="622" y="56" width="11" height="11" rx="2.5" fill="#161b22" style="animation-delay:1.935s"><title>2026-08-10: 0 contributions</title></rect><rect x="622" y="70" width="11" height="11" rx="2.5" fill="#2e1065" style="animation-delay:1.980s"><title>2026-08-11: 2 contributions</title></rect><rect x="622" y="84" width="11" height="11" rx="2.5" fill="#5b21b6" style="animation-delay:2.025s"><title>2026-08-12: 11 contributions</title></rect><rect x="622" y="98" width="11" height="11" rx="2.5" fill="#5b21b6" style="animation-delay:2.070s"><title>2026-08-13: 7 contributions</title></rect><rect x="622" y="112" width="11" height="11" rx="2.5" fill="#5b21b6" style="animation-delay:2.115s"><title>2026-08-14: 6 contributions</title></rect><rect x="622" y="126" width="11" height="11" rx="2.5" fill="#161b22" style="animation-delay:2.160s"><title>2026-08-15: 0 contributions</title></rect><rect x="636" y="42" width="11" height="11" rx="2.5" fill="#161b22" style="animation-delay:1.935s"><title>2026-08-16: 0 contributions</title></rect><rect x="636" y="56" width="11" height="11" rx="2.5" fill="#161b22" style="animation-delay:1.980s"><title>2026-08-17: 0 contributions</title></rect><rect x="636" y="70" width="11" height="11" rx="2.5" fill="#161b22" style="animation-delay:2.025s"><title>2026-08-18: 0 contributions</title></rect><rect x="636" y="84" width="11" height="11" rx="2.5" fill="#161b22" style="animation-delay:2.070s"><title>2026-08-19: 0 contributions</title></rect><rect x="636" y="98" width="11" height="11" rx="2.5" fill="#161b22" style="animation-delay:2.115s"><title>2026-08-20: 0 contributions</title></rect><rect x="636" y="112" width="11" height="11" rx="2.5" fill="#2e1065" style="animation-delay:2.160s"><title>2026-08-21: 5 contributions</title></rect><rect x="636" y="126" width="11" height="11" rx="2.5" fill="#161b22" style="animation-delay:2.205s"><title>2026-08-22: 0 contributions</title></rect><rect x="650" y="42" width="11" height="11" rx="2.5" fill="#161b22" style="animation-delay:1.980s"><title>2026-08-23: 0 contributions</title></rect><rect x="650" y="56" width="11" height="11" rx="2.5" fill="#5b21b6" style="animation-delay:2.025s"><title>2026-08-24: 9 contributions</title></rect><rect x="650" y="70" width="11" height="11" rx="2.5" fill="#2e1065" style="animation-delay:2.070s"><title>2026-08-25: 3 contributions</title></rect><rect x="650" y="84" width="11" height="11" rx="2.5" fill="#2e1065" style="animation-delay:2.115s"><title>2026-08-26: 3 contributions</title></rect><rect x="650" y="98" width="11" height="11" rx="2.5" fill="#2e1065" style="animation-delay:2.160s"><title>2026-08-27: 2 contributions</title></rect><rect x="650" y="112" width="11" height="11" rx="2.5" fill="#5b21b6" style="animation-delay:2.205s"><title>2026-08-28: 10 contributions</title></rect><rect x="650" y="126" width="11" height="11" rx="2.5" fill="#161b22" style="animation-delay:2.250s"><title>2026-08-29: 0 contributions</title></rect><rect x="664" y="42" width="11" height="11" rx="2.5" fill="#161b22" style="animation-delay:2.025s"><title>2026-08-30: 0 contributions</title></rect><rect x="664" y="56" width="11" height="11" rx="2.5" fill="#7c3aed" style="animation-delay:2.070s"><title>2026-08-31: 16 contributions</title></rect><rect x="664" y="70" width="11" height="11" rx="2.5" fill="#5b21b6" style="animation-delay:2.115s"><title>2026-09-01: 6 contributions</title></rect><rect x="664" y="84" width="11" height="11" rx="2.5" fill="#5b21b6" style="animation-delay:2.160s"><title>2026-09-02: 7 contributions</title></rect><rect x="664" y="98" width="11" height="11" rx="2.5" fill="#7c3aed" style="animation-delay:2.205s"><title>2026-09-03: 15 contributions</title></rect><rect x="664" y="112" width="11" height="11" rx="2.5" fill="#7c3aed" style="animation-delay:2.250s"><title>2026-09-04: 16 contributions</title></rect><rect x="664" y="126" width="11" height="11" rx="2.5" fill="#161b22" style="animation-delay:2.295s"><title>2026-09-05: 0 contributions</title></rect><rect x="678" y="42" width="11" height="11" rx="2.5" fill="#161b22" style="animation-delay:2.070s"><title>2026-09-06: 0 contributions</title></rect><rect x="678" y="56" width="11" height="11" rx="2.5" fill="#161b22" style="animation-delay:2.115s"><title>2026-09-07: 0 contributions</title></rect><rect x="678" y="70" width="11" height="11" rx="2.5" fill="#2e1065" style="animation-delay:2.160s"><title>2026-09-08: 3 contributions</title></rect><rect x="678" y="84" width="11" height="11" rx="2.5" fill="#2e1065" style="animation-delay:2.205s"><title>2026-09-09: 3 contributions</title></rect><rect x="678" y="98" width="11" height="11" rx="2.5" fill="#2e1065" style="animation-delay:2.250s"><title>2026-09-10: 2 contributions</title></rect><rect x="678" y="112" width="11" height="11" rx="2.5" fill="#161b22" style="animation-delay:2.295s"><title>2026-09-11: 0 contributions</title></rect><rect x="678" y="126" width="11" height="11" rx="2.5" fill="#161b22" style="animation-delay:2.340s"><title>2026-09-12: 0 contributions</title></rect><rect x="692" y="42" width="11" height="11" rx="2.5" fill="#161b22" style="animation-delay:2.115s"><title>2026-09-13: 0 contributions</title></rect><rect x="692" y="56" width="11" height="11" rx="2.5" fill="#5b21b6" style="animation-delay:2.160s"><title>2026-09-14: 9 contributions</title></rect><rect x="692" y="70" width="11" height="11" rx="2.5" fill="#2e1065" style="animation-delay:2.205s"><title>2026-09-15: 3 contributions</title></rect><rect x="692" y="84" width="11" height="11" rx="2.5" fill="#2e1065" style="animation-delay:2.250s"><title>2026-09-16: 3 contributions</title></rect><rect x="692" y="98" width="11" height="11" rx="2.5" fill="#7c3aed" style="animation-delay:2.295s"><title>2026-09-17: 12 contributions</title></rect><rect x="692" y="112" width="11" height="11" rx="2.5" fill="#a78bfa" style="animation-delay:2.340s"><title>2026-09-18: 29 contributions</title></rect><rect x="692" y="126" width="11" height="11" rx="2.5" fill="#7c3aed" style="animation-delay:2.385s"><title>2026-09-19: 15 contributions</title></rect><rect x="706" y="42" width="11" height="11" rx="2.5" fill="#161b22" style="animation-delay:2.160s"><title>2026-09-20: 0 contributions</title></rect><rect x="706" y="56" width="11" height="11" rx="2.5" fill="#5b21b6" style="animation-delay:2.205s"><title>2026-09-21: 8 contributions</title></rect><rect x="706" y="70" width="11" height="11" rx="2.5" fill="#161b22" style="animation-delay:2.250s"><title>2026-09-22: 0 contributions</title></rect><rect x="706" y="84" width="11" height="11" rx="2.5" fill="#5b21b6" style="animation-delay:2.295s"><title>2026-09-23: 8 contributions</title></rect><rect x="706" y="98" width="11" height="11" rx="2.5" fill="#7c3aed" style="animation-delay:2.340s"><title>2026-09-24: 13 contributions</title></rect><rect x="706" y="112" width="11" height="11" rx="2.5" fill="#a78bfa" style="animation-delay:2.385s"><title>2026-09-25: 20 contributions</title></rect><rect x="706" y="126" width="11" height="11" rx="2.5" fill="#5b21b6" style="animation-delay:2.430s"><title>2026-09-26: 9 contributions</title></rect><rect x="720" y="42" width="11" height="11" rx="2.5" fill="#2e1065" style="animation-delay:2.205s"><title>2026-09-27: 3 contributions</title></rect><rect x="720" y="56" width="11" height="11" rx="2.5" fill="#2e1065" style="animation-delay:2.250s"><title>2026-09-28: 2 contributions</title></rect><rect x="720" y="70" width="11" height="11" rx="2.5" fill="#2e1065" style="animation-delay:2.295s"><title>2026-09-29: 1 contributions</title></rect><rect x="720" y="84" width="11" height="11" rx="2.5" fill="#5b21b6" style="animation-delay:2.340s"><title>2026-09-30: 10 contributions</title></rect><rect x="720" y="98" width="11" height="11" rx="2.5" fill="#a78bfa" style="animation-delay:2.385s"><title>2026-10-01: 31 contributions</title></rect><rect x="720" y="112" width="11" height="11" rx="2.5" fill="#a78bfa" style="animation-delay:2.430s"><title>2026-10-02: 18 contributions</title></rect><rect x="720" y="126" width="11" height="11" rx="2.5" fill="#161b22" style="animation-delay:2.475s"><title>2026-10-03: 0 contributions</title></rect><rect x="734" y="42" width="11" height="11" rx="2.5" fill="#7c3aed" style="animation-delay:2.250s"><title>2026-10-04: 14 contributions</title></rect><rect x="734" y="56" width="11" height="11" rx="2.5" fill="#a78bfa" style="animation-delay:2.295s"><title>2026-10-05: 22 contributions</title></rect><rect x="734" y="70" width="11" height="11" rx="2.5" fill="#5b21b6" style="animation-delay:2.340s"><title>2026-10-06: 7 contributions</title></rect><rect x="734" y="84" width="11" height="11" rx="2.5" fill="#5b21b6" style="animation-delay:2.385s"><title>2026-10-07: 7 contributions</title></rect><rect x="734" y="98" width="11" height="11" rx="2.5" fill="#2e1065" style="animation-delay:2.430s"><title>2026-10-08: 2 contributions</title></rect><rect x="734" y="112" width="11" height="11" rx="2.5" fill="#2e1065" style="animation-delay:2.475s"><title>2026-10-09: 1 contributions</title></rect><rect x="734" y="126" width="11" height="11" rx="2.5" fill="#161b22" style="animation-delay:2.520s"><title>2026-10-10: 0 contributions</title></rect><rect x="748" y="42" width="11" height="11" rx="2.5" fill="#161b22" style="animation-delay:2.295s"><title>2026-10-11: 0 contributions</title></rect><rect x="748" y="56" width="11" height="11" rx="2.5" fill="#161b22" style="animation-delay:2.340s"><title>2026-10-12: 0 contributions</title></rect><rect x="748" y="70" width="11" height="11" rx="2.5" fill="#2e1065" style="animation-delay:2.385s"><title>2026-10-13: 2 contributions</title></rect><rect x="748" y="84" width="11" height="11" rx="2.5" fill="#7c3aed" style="animation-delay:2.430s"><title>2026-10-14: 13 contributions</title></rect><rect x="748" y="98" width="11" height="11" rx="2.5" fill="#5b21b6" style="animation-delay:2.475s"><title>2026-10-15: 10 contributions</title></rect><rect x="748" y="112" width="11" height="11" rx="2.5" fill="#2e1065" style="animation-delay:2.520s"><title>2026-10-16: 5 contributions</title></rect><rect x="748" y="126" width="11" height="11" rx="2.5" fill="#7c3aed" style="animation-delay:2.565s"><title>2026-10-17: 13 contributions</title></rect><rect x="762" y="42" width="11" height="11" rx="2.5" fill="#2e1065" style="animation-delay:2.340s"><title>2026-10-18: 2 contributions</title></rect><rect x="762" y="56" width="11" height="11" rx="2.5" fill="#5b21b6" style="animation-delay:2.385s"><title>2026-10-19: 11 contributions</title></rect><rect x="762" y="70" width="11" height="11" rx="2.5" fill="#5b21b6" style="animation-delay:2.430s"><title>2026-10-20: 7 contributions</title></rect><rect x="762" y="84" width="11" height="11" rx="2.5" fill="#a78bfa" style="animation-delay:2.475s"><title>2026-10-21: 20 contributions</title></rect><rect x="762" y="98" width="11" height="11" rx="2.5" fill="#a78bfa" style="animation-delay:2.520s"><title>2026-10-22: 19 contributions</title></rect><rect x="762" y="112" width="11" height="11" rx="2.5" fill="#5b21b6" style="animation-delay:2.565s"><title>2026-10-23: 9 contributions</title></rect><rect x="762" y="126" width="11" height="11" rx="2.5" fill="#161b22" style="animation-delay:2.610s"><title>2026-10-24: 0 contributions</title></rect></g>
<text x="636" y="162" class="lbl">Less</text><rect x="666" y="153" width="11" height="11" rx="2.5" fill="#161b22"/><rect x="680" y="153" width="11" height="11" rx="2.5" fill="#2e1065"/><rect x="694" y="153" width="11" height="11" rx="2.5" fill="#5b21b6"/><rect x="708" y="153" width="11" height="11" rx="2.5" fill="#7c3aed"/><rect x="722" y="153" width="11" height="11" rx="2.5" fill="#a78bfa"/><text x="740" y="162" class="lbl">More</text>
</svg>
